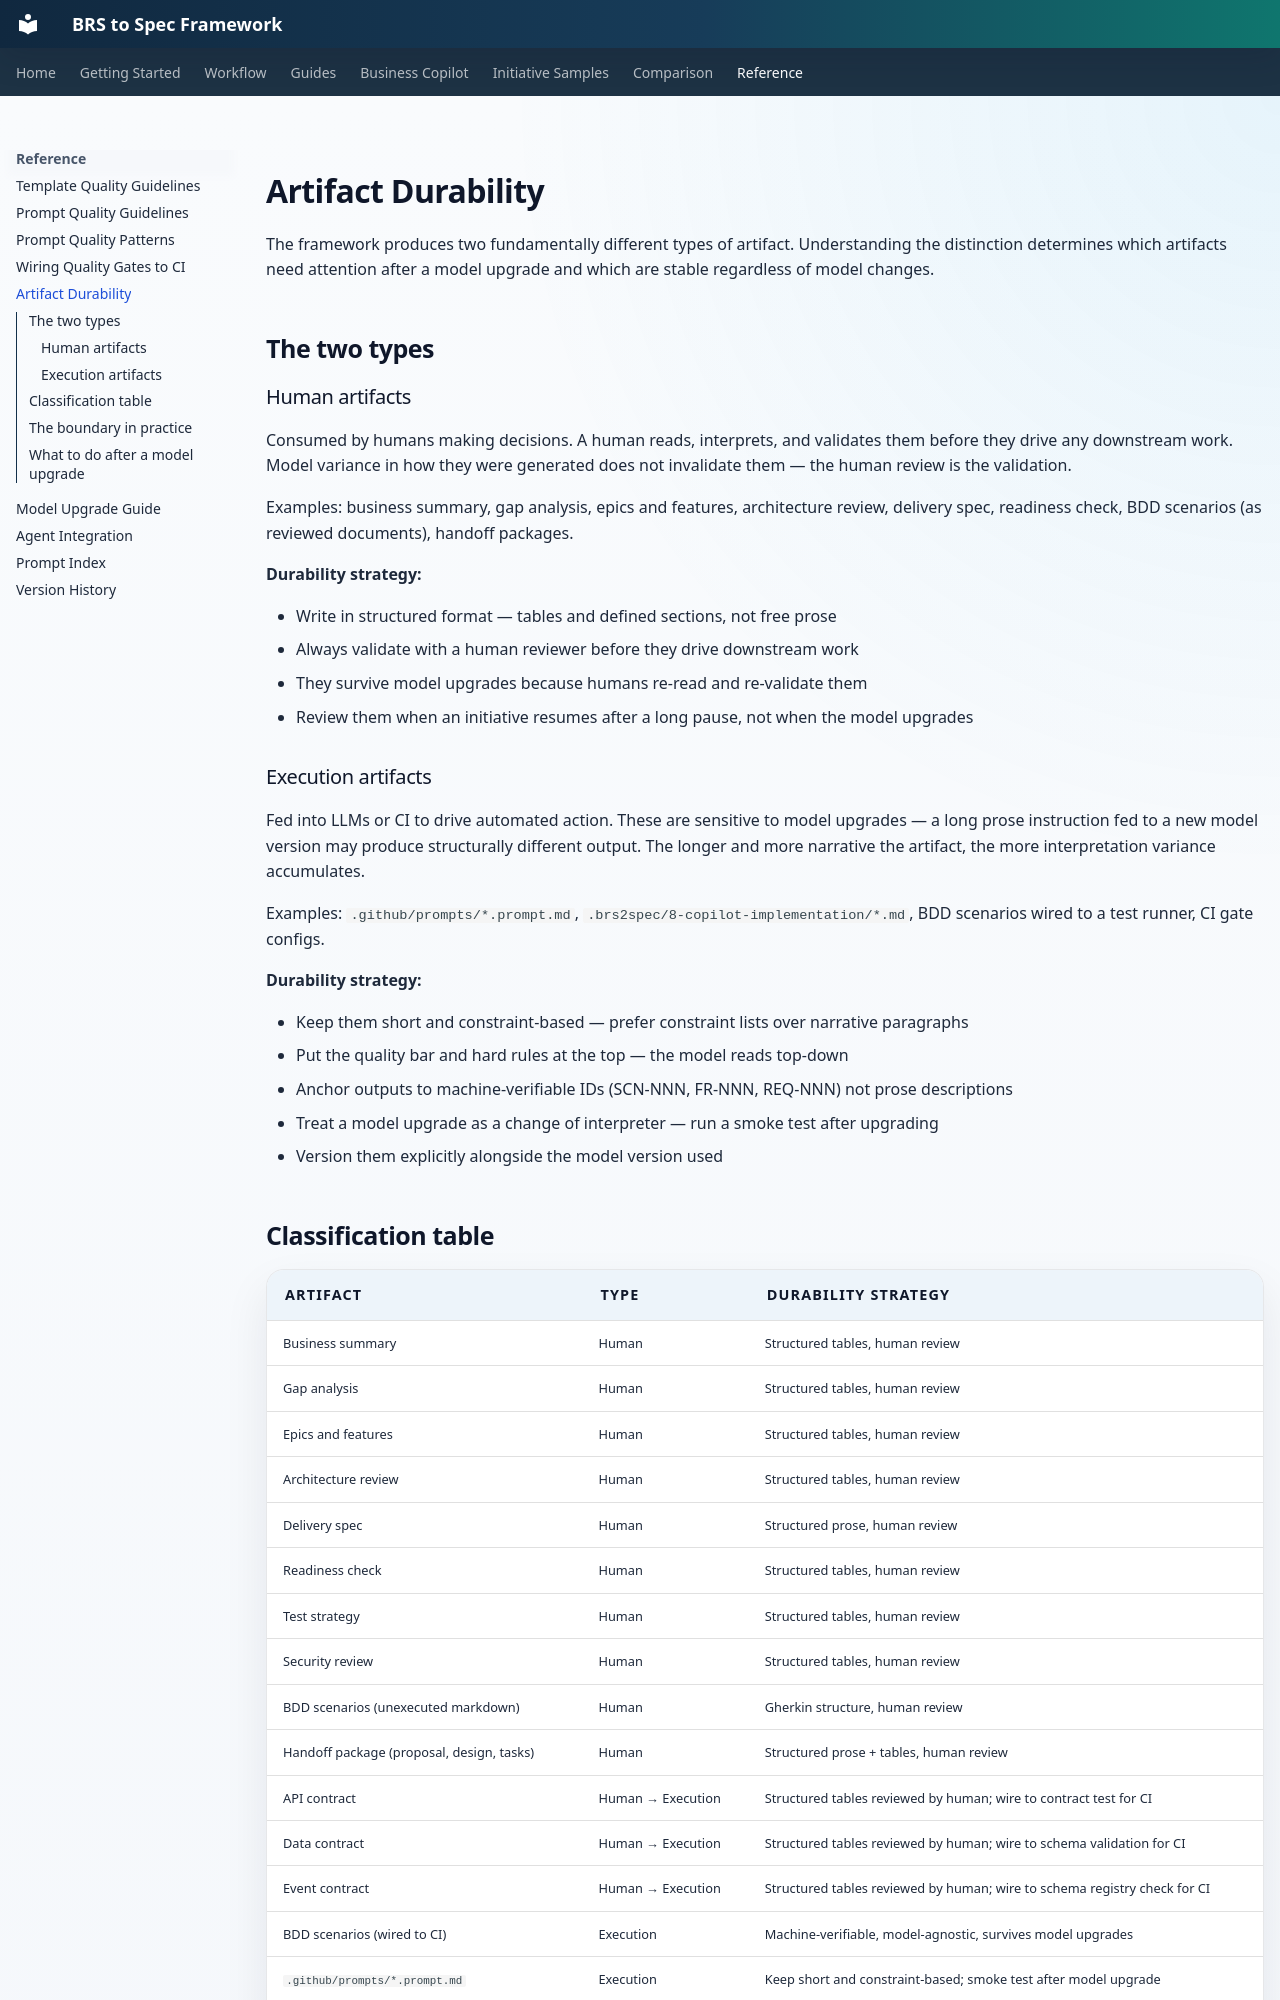

repository: nicobit/brs-to-spec · page: 23-artifact-durability/index.html · generator: mkdocs

# Artifact Durability

The framework produces two fundamentally different types of artifact. Understanding the
distinction determines which artifacts need attention after a model upgrade and which
are stable regardless of model changes.

## The two types

### Human artifacts

Consumed by humans making decisions. A human reads, interprets, and validates them
before they drive any downstream work. Model variance in how they were generated does
not invalidate them — the human review is the validation.

Examples: business summary, gap analysis, epics and features, architecture review,
delivery spec, readiness check, BDD scenarios (as reviewed documents), handoff packages.

**Durability strategy:**

- Write in structured format — tables and defined sections, not free prose
- Always validate with a human reviewer before they drive downstream work
- They survive model upgrades because humans re-read and re-validate them
- Review them when an initiative resumes after a long pause, not when the model upgrades

### Execution artifacts

Fed into LLMs or CI to drive automated action. These are sensitive to model upgrades —
a long prose instruction fed to a new model version may produce structurally different output.
The longer and more narrative the artifact, the more interpretation variance accumulates.

Examples: `.github/prompts/*.prompt.md`, `.brs2spec/8-copilot-implementation/*.md`,
BDD scenarios wired to a test runner, CI gate configs.

**Durability strategy:**

- Keep them short and constraint-based — prefer constraint lists over narrative paragraphs
- Put the quality bar and hard rules at the top — the model reads top-down
- Anchor outputs to machine-verifiable IDs (SCN-NNN, FR-NNN, REQ-NNN) not prose descriptions
- Treat a model upgrade as a change of interpreter — run a smoke test after upgrading
- Version them explicitly alongside the model version used
